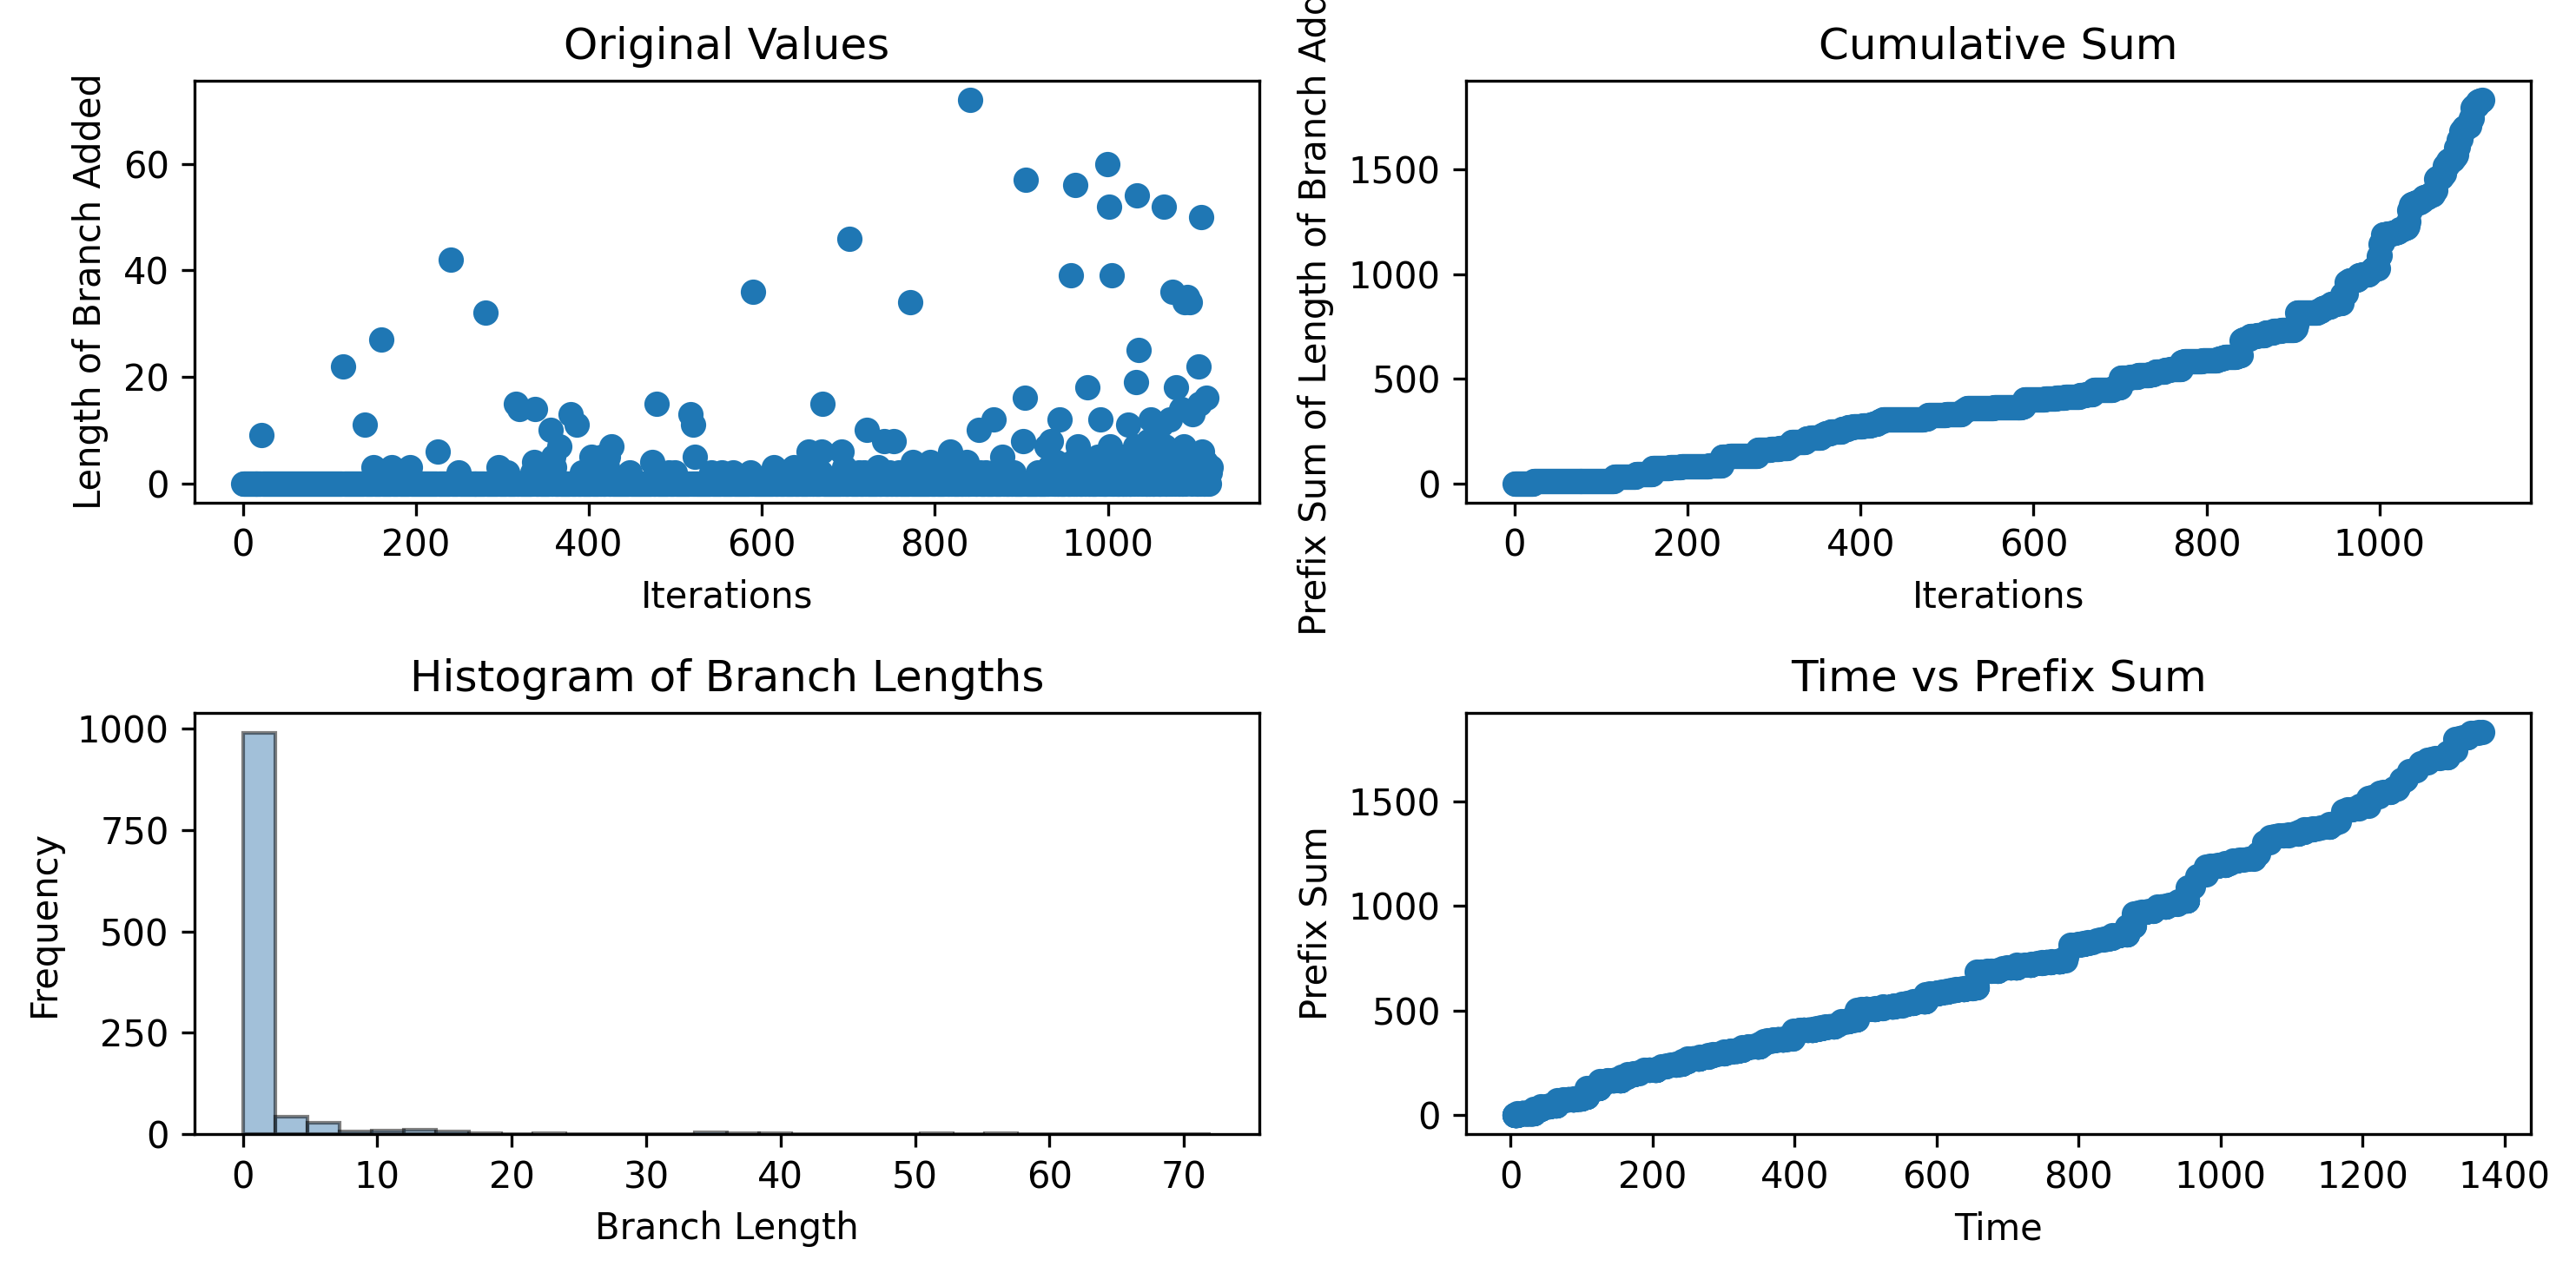

Data behind this chart, as committed beside it:
0, 0, 0, 0, 0, 0, 0, 0, 0, 0, 0, 0, 0, 0, 0, 0, 0, 0, 0, 0, 0, 0, 9, 0
5.666, 5.962, 5.962, 6.243, 6.528, 6.528, 6.528, 6.824, 7.127, 7.127, 7.444, 7.444, 7.444, 7.444, 7.763, 8.088, 8.389, 8.389, 8.683, 8.972, 9.267, 9.267, 9.583, 15.33
